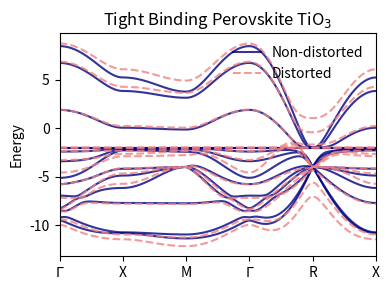

Generate this figure with matplotlib:
# [redacted]
# Universitat Politècnica de Catalunya and University of Cambridge

# Tight binding model for a pervskite 3D system

import numpy as np
import matplotlib.pyplot as plt

def t_correction(t_nm, distance_distorted):
    """
    Correction to the hopping therms with the distance between atoms (related with the original distance)

    Inputs:
        t_nm: original hopping value for the hamiltonian component nm
        distance_distorted: the new distance (euclidean) between the orbitals n and m (or n and m')
    """

    change = 5 * np.exp(-distance_distorted)

    t_nm_d = t_nm * change

    return t_nm_d

def h_nm_element(t_nm, k_point, R_n, R_m1, R_m2, is_TiO):
    """
    Computes the n, m element of the Hamiltonian of the system, and implements the correction with the distance

    Inputs:
        t_nm: hopping integral or self-energy
        k_point: k point in the reciprocal space (3D)
        R_n: cartesian position of the atom n (3D)
        R_m1: cartesian position of the atom m (3D), R_m2: for periodicity
        is_TiO: boolean, if n and m are orbital of Ti and O (True) or not (False)
                if True, then the distance correction will be applied
    """

    if is_TiO == True:
        diff_R = R_n - R_m1
        escalar1 = np.dot(k_point, diff_R)
        dist1 = np.linalg.norm(diff_R)
        corrected_t1 = t_correction(t_nm, dist1)

        diff_R = R_n - R_m2
        escalar2 = np.dot(k_point, diff_R)
        dist2 = np.linalg.norm(diff_R)
        corrected_t2 = t_correction(t_nm, dist2)


        element = 0.5 * ((corrected_t1 * np.exp(1j * escalar1)) + (corrected_t2 * np.exp(1j * escalar2)))

    else:
        diff_R = R_n - R_m1
        escalar1 = np.dot(k_point, diff_R)

        diff_R = R_n - R_m2
        escalar2 = np.dot(k_point, diff_R)

        element = t_nm * 0.5 * (np.exp(1j * escalar1) + np.exp(1j * escalar2))

    return element

def t_nm_element(n, m):
    """
    Generates the t_nm element (empyrical (and qualitative) hopping integral element) for the states n and m.
    The states are px1, py1, pz1, px2, py2, pz2, px3, py3, pz3, dxy4, dxz4, dyz4, dx2-y24, dz24
    If n == m, the function returns the energy (the same for all the electrons)
    """

    energy = [-4.0, -4.0, -4.0, -4.0, -4.0, -4.0, -4.0, -4.0, -4.0, -2, -2, -2, -2, -2]
    t_pp_bonding = 4
    t_pp_antibonding = -1
    t_pd_bonding = -1.6
    t_pd_partially = -1.0
    t_pd_antibonding = 2
    
    if n == m:
        t_nm = energy[n]
    else:
        if (abs(n - m) == 3 or abs(n - m) == 6) and n <= 8 and m <= 8:
            t_nm = t_pp_bonding
        elif (abs(n - m) != 3 and abs(n - m) != 6) and n <= 8 and m <= 8:
            t_nm = t_pp_antibonding
        elif ((n == 0 or n == 3 or n == 6) and (m == 9 or m == 10 or m == 12)) or ((m == 0 or m == 3 or m == 6) and (n == 9 or n == 10 or n == 12)):
            t_nm = t_pd_partially
        elif ((n == 1 or n == 4 or n == 7) and (m == 9 or m == 11 or m == 12)) or ((m == 1 or m == 4 or m == 7) and (n == 9 or n == 11 or n == 12)):
            t_nm = t_pd_partially
        elif ((n == 2 or n == 5 or n == 8) and (m == 10 or m == 11)) or ((m == 2 or m == 5 or m == 8) and (n == 10 or n == 11)):
            t_nm = t_pd_partially
        elif ((n == 2 or n == 5 or n == 8) and (m == 13)) or ((m == 2 or m == 5 or m == 8) and (n == 13)):
            t_nm = t_pd_bonding
        else:
            t_nm = t_pd_antibonding

        if (abs(n - m) == 1 or abs(n - m) == 2) and (n <= 8 and m <= 8):
            t_nm = 0
        
        if (n != m) and (n > 8 and m >8):
            t_nm = 0

    return t_nm


# define the path in the reciprocal space
a = 4 # lattice parameter

band_points = 25
k_intervals_up = np.linspace(0, np.pi / a, band_points)
k_intervals_down = np.linspace(np.pi / a, 0, band_points)
k_path = []
# gamma to X
for x in range(band_points):
    k_path.append(np.array([0, k_intervals_up[x], 0]))
# X to M
for x in range(band_points - 1):
    k_path.append(np.array([k_intervals_up[x + 1], np.pi / a, 0]))
# M to gamma
for x in range(band_points - 1):
    k_path.append(np.array([k_intervals_down[x + 1], k_intervals_down[x + 1], 0]))
# gamma to R
for x in range(band_points - 1):
    k_path.append(np.array([k_intervals_up[x + 1], k_intervals_up[x + 1], k_intervals_up[x + 1]]))
# R to X
for x in range(band_points - 1):
    k_path.append(np.array([k_intervals_down[x + 1], np.pi / a, k_intervals_down[x + 1]]))

num_k_points = 121
k_points = np.linspace(0, 1, num_k_points)

# create hopping integral matrix and evaluate it
num_elements = 14 # total number of electronic orbitals

hopping_matrix = np.zeros((num_elements, num_elements))
for n in range(num_elements):
    for m in range(num_elements):
        hopping_matrix[n, m] = t_nm_element(n, m)


#### ORIGINAL STRUCTURE ####

# define the positions of the atoms (let's assume the cubic unit cell has size 1 (arbitraty units))
R_O1 = np.array([0.5, 0.5, 0]) * a
R_O2 = np.array([0.5, 0, 0.5]) * a
R_O3 = np.array([0, 0.5, 0.5]) * a
R_Ti = np.array([0.5, 0.5, 0.5]) * a
R_O4 = np.array([0.5, 0.5, 1]) * a
R_O5 = np.array([0.5, 1, 0.5]) * a
R_O6 = np.array([1, 0.5, 0.5]) * a

# create the hamiltionan matrix
hamiltonian = np.zeros((num_elements, num_elements), dtype=complex)

# define the tensor with the energy bands
bands = []

# generate all the hamiltonian elements
for k_point in k_path:
    for n in range(num_elements):
        if n in [0, 1, 2]:
            R_n = R_O1
        elif n in [3, 4, 5]:
            R_n = R_O2
        elif n in [6, 7, 8]:
            R_n = R_O3
        else:
            R_n = R_Ti

        for m in range(num_elements):
            if m in [0, 1, 2]:
                R_m1 = R_O1
                R_m2 = R_O4
            elif m in [3, 4, 5]:
                R_m1 = R_O2
                R_m2 = R_O5
            elif m in [6, 7, 8]:
                R_m1 = R_O3
                R_m2 = R_O6
            else:
                R_m1 = R_Ti
                if n in [0, 1, 2]:
                    R_m2 = np.array([0.5, 0.5, -0.5]) * a
                elif n in [3, 4, 5]:
                    R_m2 = np.array([0.5, -0.5, 0.5]) * a
                elif n in [6, 7, 8]:
                    R_m2 = np.array([-0.5, 0.5, 0.5]) * a

            if n == m:
                hamiltonian[n, m] = hopping_matrix[n, m]
            else:
                if (n in [0, 1, 2, 3, 4, 5, 6, 7, 8] and m in [9, 10, 11, 12, 13, 14]) or (m in [0, 1, 2, 3, 4, 5, 6, 7, 8] and n in [9, 10, 11, 12, 13, 14]):
                    is_TiO = True
                else:
                    is_TiO = False

                hamiltonian[n, m] = h_nm_element(hopping_matrix[n, m], k_point, R_n, R_m1, R_m2, is_TiO)

            # compute the complex conjugate for the elements below the diagonal
            if m < n:
                hamiltonian[n, m] = np.conjugate(hamiltonian[n, m])

    bands.append(np.linalg.eigvalsh(hamiltonian))

correct_bands = []
for x in range(14):
    band = []
    for y in range(121):
        band.append(bands[y][x])
    correct_bands.append(band)


#### DISTORTED STRUCTURE ####

# define the positions of the atoms (let's assume the cubic unit cell has size 1 (arbitraty units))
R_O1 = np.array([0.5, 0.5, 0]) * a
R_O2 = np.array([0.5, 0, 0.5]) * a
R_O3 = np.array([0, 0.5, 0.5]) * a
R_Ti = np.array([0.5, 0.5, 0.25]) * a
R_O4 = np.array([0.5, 0.5, 1]) * a
R_O5 = np.array([0.5, 1, 0.5]) * a
R_O6 = np.array([1, 0.5, 0.5]) * a

# create the hamiltionan matrix
hamiltonian = np.zeros((num_elements, num_elements), dtype=complex)

# define the tensor with the energy bands
bands_distorted = []

# generate all the hamiltonian elements
for k_point in k_path:
    for n in range(num_elements):
        if n in [0, 1, 2]:
            R_n = R_O1
        elif n in [3, 4, 5]:
            R_n = R_O2
        elif n in [6, 7, 8]:
            R_n = R_O3
        else:
            R_n = R_Ti

        for m in range(num_elements):
            if m in [0, 1, 2]:
                R_m1 = R_O1
                R_m2 = R_O4
            elif m in [3, 4, 5]:
                R_m1 = R_O2
                R_m2 = R_O5
            elif m in [6, 7, 8]:
                R_m1 = R_O3
                R_m2 = R_O6
            else:
                R_m1 = R_Ti
                if n in [0, 1, 2]:
                    R_m2 = np.array([0.5, 0.5, -0.75]) * a
                elif n in [3, 4, 5]:
                    R_m2 = np.array([0.5, -0.5, 0.5]) * a
                elif n in [6, 7, 8]:
                    R_m2 = np.array([-0.5, 0.5, 0.5]) * a

            if n == m:
                hamiltonian[n, m] = hopping_matrix[n, m]
            else:
                if (n in [0, 1, 2, 3, 4, 5, 6, 7, 8] and m in [9, 10, 11, 12, 13, 14]) or (m in [0, 1, 2, 3, 4, 5, 6, 7, 8] and n in [9, 10, 11, 12, 13, 14]):
                    is_TiO = True
                else:
                    is_TiO = False

                hamiltonian[n, m] = h_nm_element(hopping_matrix[n, m], k_point, R_n, R_m1, R_m2, is_TiO)

            # compute the complex conjugate for the elements below the diagonal
            if m < n:
                hamiltonian[n, m] = np.conjugate(hamiltonian[n, m])

    bands_distorted.append(np.linalg.eigvalsh(hamiltonian))

correct_bands_distorted = []
for x in range(14):
    band = []
    for y in range(121):
        band.append(bands_distorted[y][x])
    correct_bands_distorted.append(band)



# plot the resulting bands
fig, ax = plt.subplots(figsize=(4, 3))

ax.set_title('Tight Binding Perovskite TiO$_3$')
ax.set_ylabel('Energy')

it = 0
for band in correct_bands:
    if it == 0:
        ax.plot(k_points, band, color='navy', alpha=0.8, label='Non-distorted')
    else:
        ax.plot(k_points, band, color='navy', alpha=0.8)

    it = it + 1

it = 0
for band in correct_bands_distorted:
    if it == 0:
        ax.plot(k_points, band, color='lightcoral', linestyle='dashed', alpha=0.8, label='Distorted')
    else:
        ax.plot(k_points, band, color='lightcoral', linestyle='dashed', alpha=0.8)

    it = it + 1

ax.set_xlim(0, 1)
#ax.set_ylim(-17.5, 27.5)

x_ticks = [0, 0.2, 0.4, 0.6, 0.8, 1]
x_labels = ['$\\Gamma$', 'X', 'M', '$\\Gamma$', 'R', 'X']
ax.set_xticks(ticks=x_ticks, labels=x_labels)

ax.legend(frameon=False)

plt.tight_layout()
plt.savefig('bands.pdf')

#ax.set_ylim(-5, 25)
plt.savefig('bands-zoom.pdf')